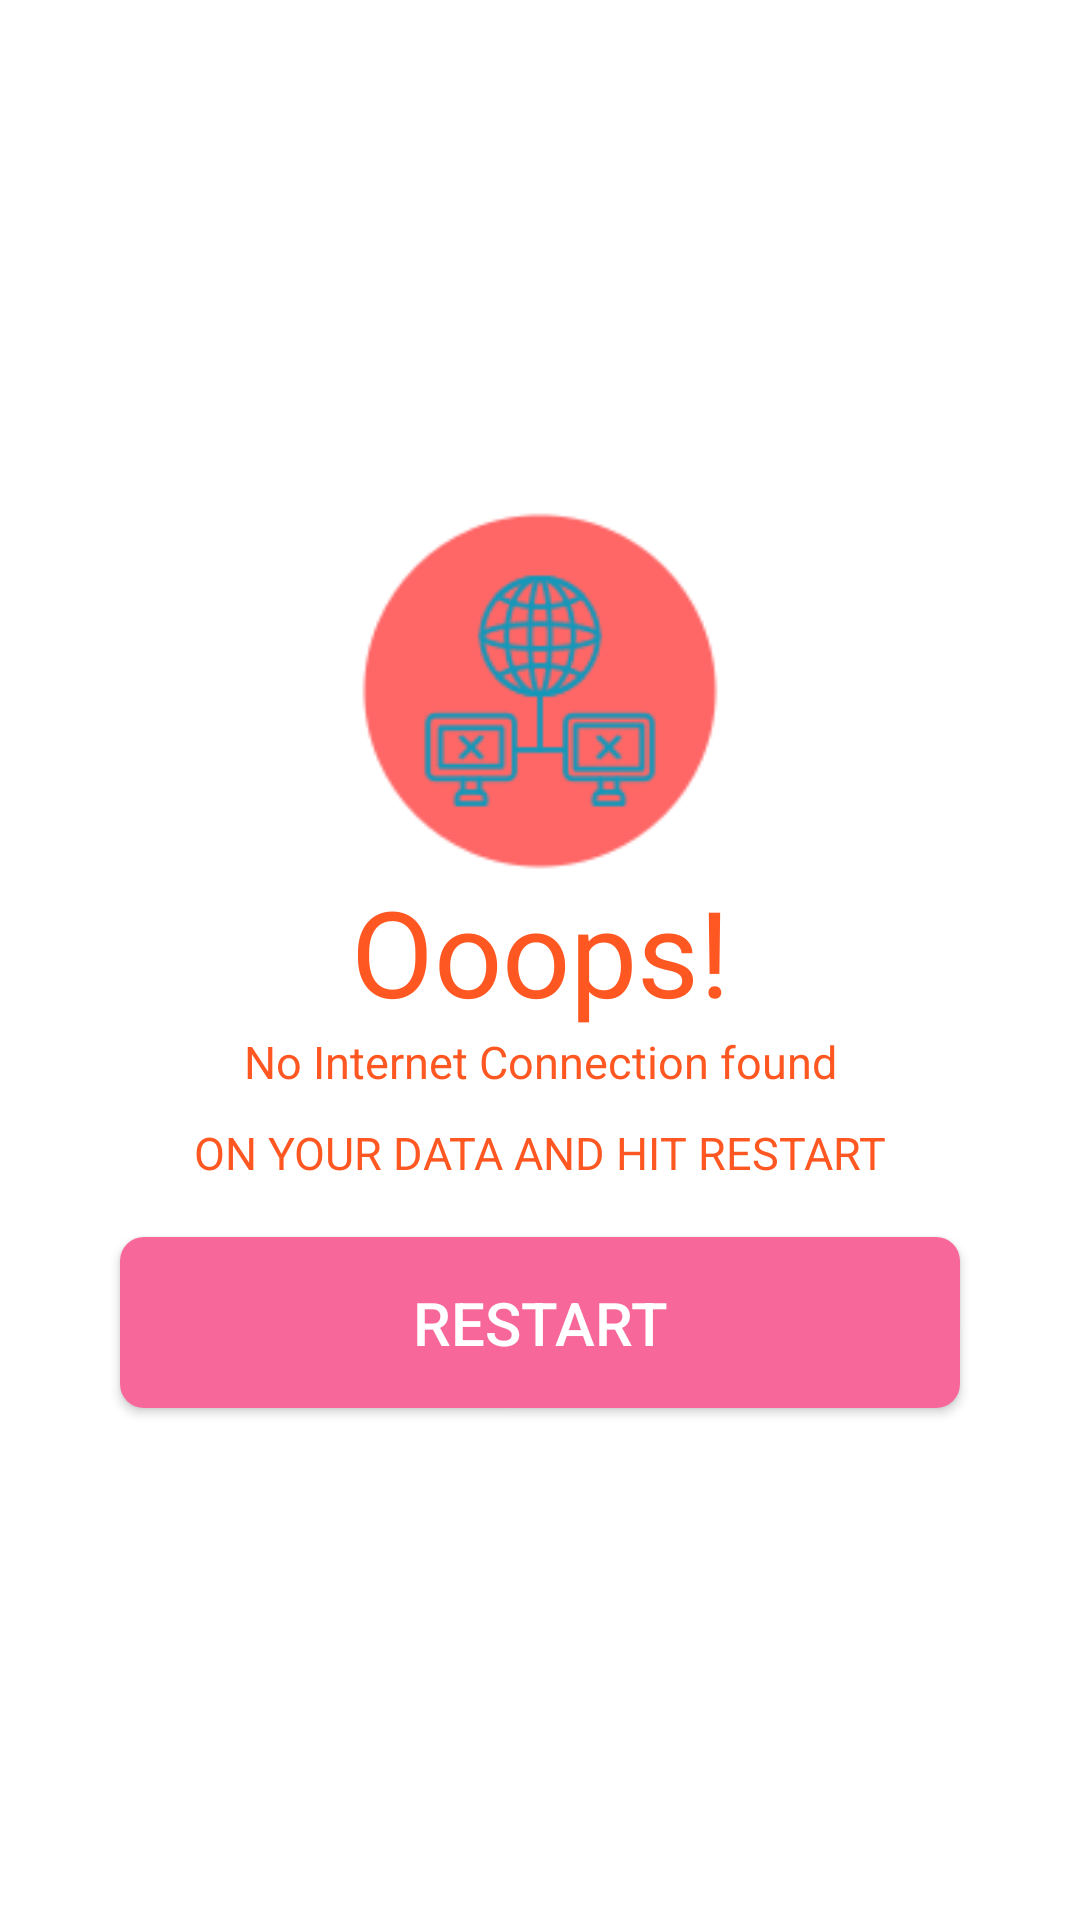

Reconstruct the res/layout file that produces this screen, plus the resources it refers to.
<!-- AndroidManifest.xml: application theme Theme.WebPro -->
<!-- res/layout/dilog_internet.xml -->
<?xml version="1.0" encoding="utf-8"?>
<LinearLayout xmlns:android="http://schemas.android.com/apk/res/android"
    android:orientation="vertical" android:layout_width="match_parent"
    android:background="@color/white"
    android:gravity="center"
    android:layout_height="match_parent">

    <ImageView
        android:layout_width="120dp"
        android:layout_height="120dp"
        android:src="@drawable/no_internet"
        android:layout_gravity="center"/>

    <TextView
        android:layout_width="match_parent"
        android:layout_height="wrap_content"
        android:text="Ooops!"
        android:gravity="center"
        android:textColor="#FF5722"
        android:textSize="40sp"/>

    <TextView
        android:id="@+id/nettext"
        android:layout_width="match_parent"
        android:layout_height="wrap_content"
        android:text="No Internet Connection found"
        android:textColor="#FF5722"
        android:textSize="15sp"
        android:layout_marginBottom="10dp"
        android:gravity="center"/>

    <TextView
        android:layout_width="match_parent"
        android:layout_height="wrap_content"
        android:text="ON YOUR DATA AND HIT RESTART"
        android:textColor="#FF5722"
        android:textSize="15sp"
        android:layout_marginBottom="10dp"
        android:gravity="center"/>

    <Button
        android:id="@+id/restartapp"
        android:layout_width="match_parent"
        android:layout_height="wrap_content"
        android:layout_marginLeft="40dp"
        android:layout_marginRight="40dp"
        android:text="Restart"
        android:padding="15dp"
        android:textSize="20dp"
        android:layout_marginTop="8dp"
        android:textColor="@color/white"
        android:background="@drawable/buttonwatch"/>

</LinearLayout>
<!-- resources referenced by this layout -->
<resources>
  <color name="white">#FFFFFFFF</color>
  <!-- drawable buttonwatch (drawable) -->
  <?xml version="1.0" encoding="utf-8"?>
  <shape xmlns:android="http://schemas.android.com/apk/res/android">
  <solid android:color="@color/primarycolor"/>
      <corners android:radius="8dp"/>
  </shape>
  <!-- drawable no_internet: png bitmap (drawable, 12383 bytes) -->
  <style name="Theme.WebPro" parent="Theme.AppCompat.DayNight.NoActionBar">
          
          <item name="colorPrimary">@color/purple_500</item>
          <item name="colorPrimaryVariant">@color/purple_700</item>
          <item name="colorOnPrimary">@color/white</item>
          
          <item name="colorSecondary">@color/teal_200</item>
          <item name="colorSecondaryVariant">@color/teal_700</item>
          <item name="colorOnSecondary">@color/black</item>
          
          <item name="android:statusBarColor" tools:targetApi="l">?attr/colorPrimaryVariant</item>
          
      </style>
  <color name="primarycolor">#F7679A</color>
  <color name="purple_500">#FF6200EE</color>
  <color name="purple_700">#FF3700B3</color>
  <color name="teal_200">#FF03DAC5</color>
  <color name="teal_700">#FF018786</color>
  <color name="black">#FF000000</color>
</resources>
